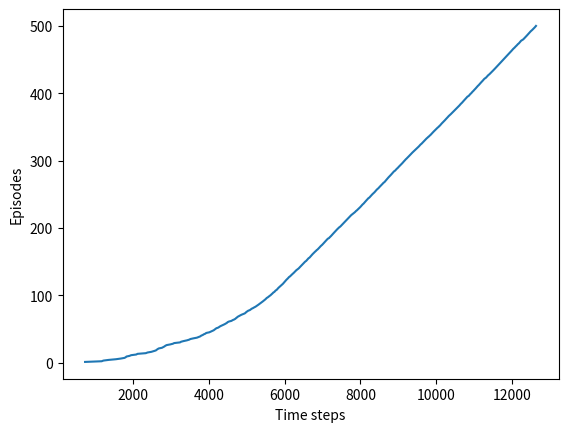

Write Python code to recreate this figure. (Note: this script raises an exception after producing the figure.)
#######################################################################
# Copyright (C)                                                       #
# [redacted]
# [redacted]
# Permission given to modify the code as long as you keep this        #
# declaration at the top                                              #
#######################################################################

import numpy as np
import matplotlib
matplotlib.use('Agg')
import matplotlib.pyplot as plt

# windygridworld definition
# world height
WORLD_HEIGHT = 7
# world width
WORLD_WIDTH = 10
# wind strength for each column
WIND = [0, 0, 0, 1, 1, 1, 2, 2, 1, 0]

# possible actions
ACTION_UP = 0
ACTION_DOWN = 1
ACTION_LEFT = 2
ACTION_RIGHT = 3

# probability for exploration
EPSILON = 0.1
# Step size - learning rate
ALPHA = 0.6
# discount factor - importance of future rewards
DISCOUNT_FACTOR=1.0

# reward for each step
REWARD = -1.0

START = [3, 0]
GOAL = [3, 7]
ACTIONS = [ACTION_UP, ACTION_DOWN, ACTION_LEFT, ACTION_RIGHT]

def step(state, action):
    i, j = state
    if action == ACTION_UP:
        return [max(i - 1 - WIND[j], 0), j]
    elif action == ACTION_DOWN:
        return [max(min(i + 1 - WIND[j], WORLD_HEIGHT - 1), 0), j]
    elif action == ACTION_LEFT:
        return [max(i - WIND[j], 0), max(j - 1, 0)]
    elif action == ACTION_RIGHT:
        return [max(i - WIND[j], 0), min(j + 1, WORLD_WIDTH - 1)]
    else:
        assert False

# play for an episode
def episode(q_value):
    # track the total time steps in this episode
    time = 0

    # initialize state
    state = START

    # choose an action based on epsilon-greedy algorithm
    if np.random.binomial(1, EPSILON) == 1:
        action = np.random.choice(ACTIONS)
    else:
        values_ = q_value[state[0], state[1], :]
        action = np.random.choice([action_ for action_, value_ in enumerate(values_) if value_ == np.max(values_)])

    # keep going until get to the goal state
    while state != GOAL:
        next_state = step(state, action)
        if np.random.binomial(1, EPSILON) == 1:
            next_action = np.random.choice(ACTIONS)
        else:
            values_ = q_value[next_state[0], next_state[1], :]
            next_action = np.random.choice([action_ for action_, value_ in enumerate(values_) if value_ == np.max(values_)])

        # Q-Learning algorithm: Off-policy TD control.
        # Finds the optimal greedy policy while improving following an epsilon-greedy policy
        q_value[state[0], state[1], action] += ALPHA * (
                REWARD + DISCOUNT_FACTOR * np.max(q_value[next_state[0], next_state[1], :]) - q_value[state[0], state[1], action])

        state = next_state
        action = next_action
        time += 1
    return time

def run_qlearning_1_1(num_episodes):
    q_value = np.zeros((WORLD_HEIGHT, WORLD_WIDTH, 4))

    steps = []
    ep = 0
    while ep < num_episodes:
        steps.append(episode(q_value))
        # time = episode(q_value)
        # episodes.extend([ep] * time)
        ep += 1

    steps = np.add.accumulate(steps)

    plt.plot(steps, np.arange(1, len(steps) + 1))
    plt.xlabel('Time steps')
    plt.ylabel('Episodes')

    plt.savefig('./images/figure_1_1.png')
    plt.close()

    # display the optimal policy
    optimal_policy = []
    for i in range(0, WORLD_HEIGHT):
        optimal_policy.append([])
        for j in range(0, WORLD_WIDTH):
            if [i, j] == GOAL:
                optimal_policy[-1].append('G')
                continue
            bestAction = np.argmax(q_value[i, j, :])
            if bestAction == ACTION_UP:
                optimal_policy[-1].append('˄')
            elif bestAction == ACTION_DOWN:
                optimal_policy[-1].append('˅')
            elif bestAction == ACTION_LEFT:
                optimal_policy[-1].append('<')
            elif bestAction == ACTION_RIGHT:
                optimal_policy[-1].append('>')
    print('Optimal policy is:')
    for row in optimal_policy:
        print(row)
    print('Wind strength for each column:\n{}'.format([str(w) for w in WIND]))

# Train the model
print("Training model")
# run 500 episodes
run_qlearning_1_1(500)